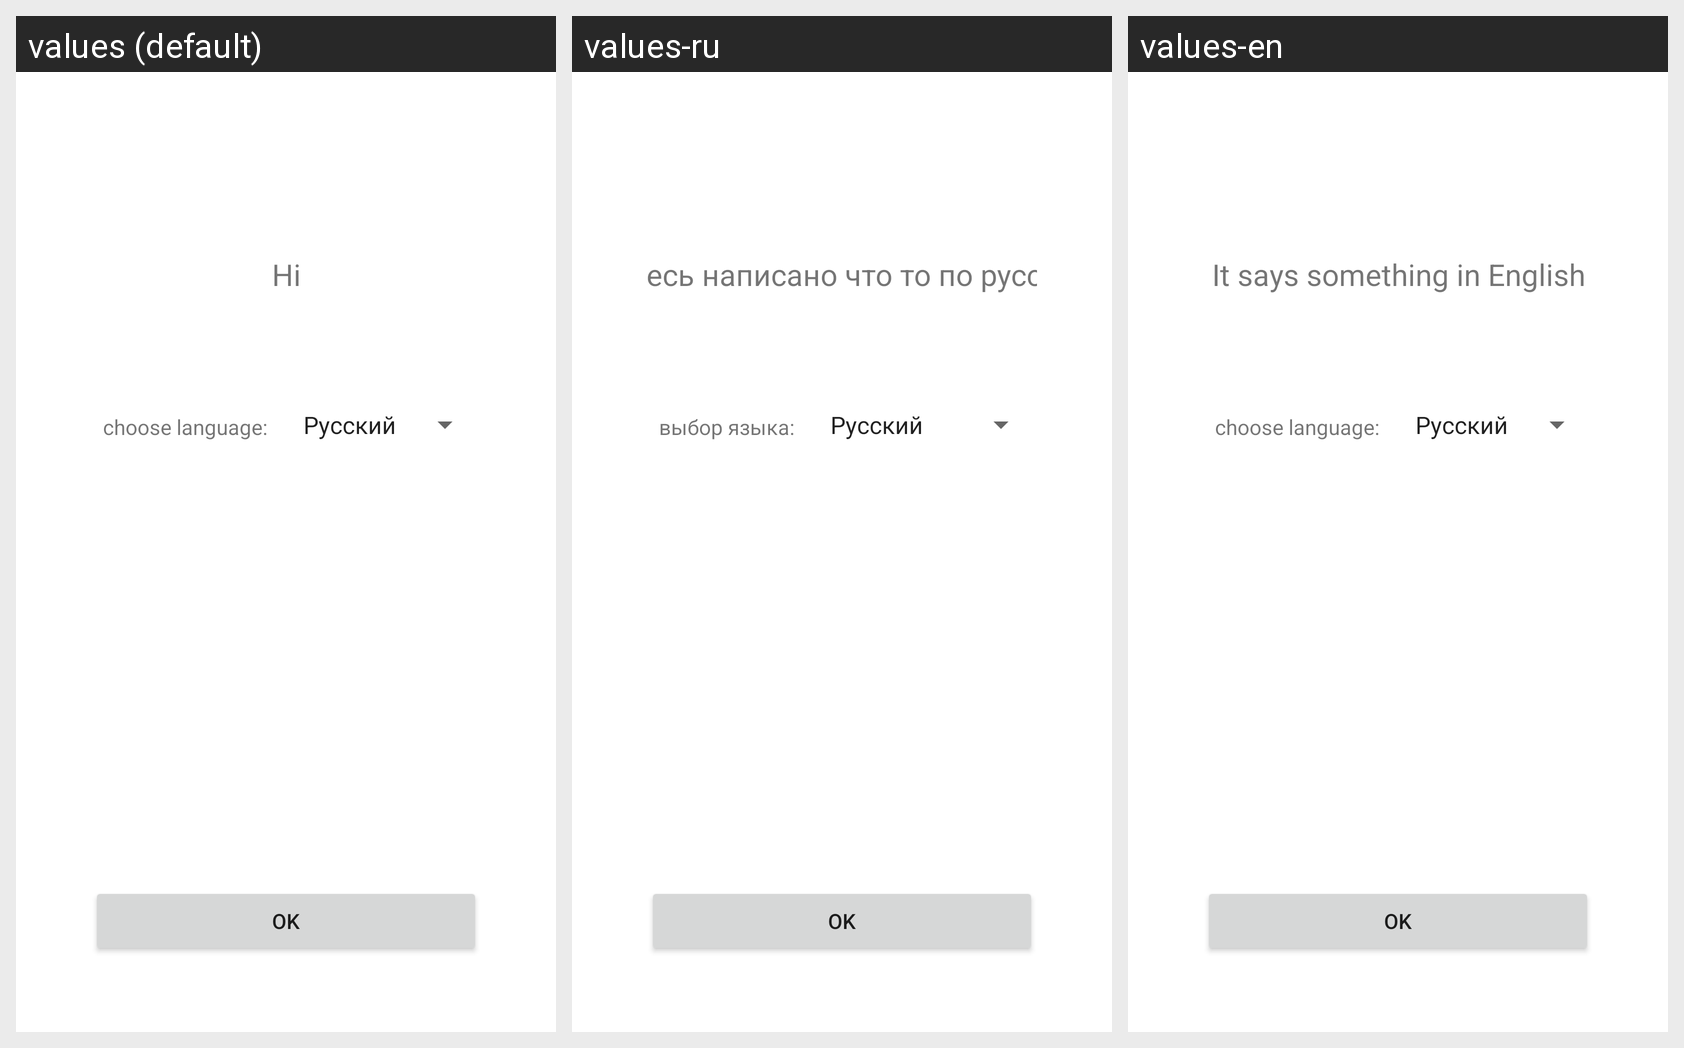

Translations of the strings shown on this Android screen, per locale in the grid:
Android screen res/layout/activity_main.xml rendered under 3 locales, left to right: values (default), values-ru, values-en. Device: Nexus 5 (rendered at 1080×1920; each locale shown at half size, 540×960, under a caption strip naming it); theme Theme.LanguageSwitchingPage.
Strings drawn on this screen, with the default value and each locale's value (text and hints the layout hard-codes, and strings that could not be matched under every locale, appear in the picture but are not listed):

ok
  values: OK
  values-ru: OK  [not translated; the default value is used]
  values-en: OK

choose_language
  values: choose language:
  values-ru: выбор языка:
  values-en: choose language:

greeting
  values: Hi
  values-ru: Здесь написано что то по русски
  values-en: It says something in English
